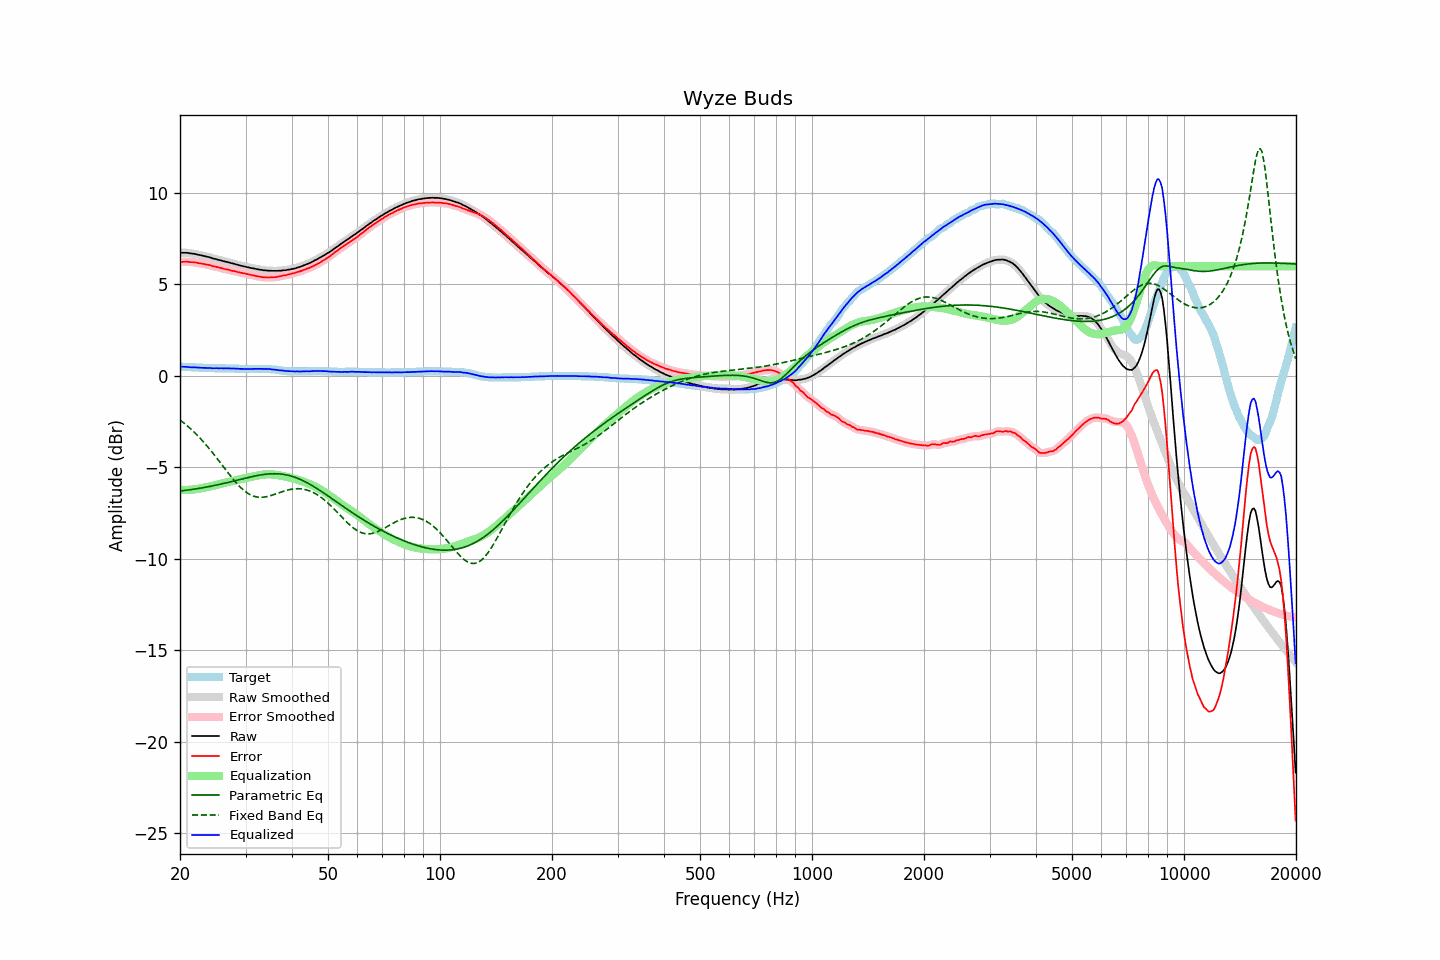

The table this chart was drawn from, first rows:
frequency, raw, error, smoothed, error_smoothed, equalization, parametric_eq, fixed_band_eq, equalized_raw, equalized_smoothed, target
20.00, 6.73, 6.23, 6.73, 6.22, -6.23, -6.30, -2.41, 0.51, 0.50, 0.51
20.20, 6.73, 6.23, 6.73, 6.23, -6.23, -6.29, -2.48, 0.50, 0.50, 0.51
20.40, 6.73, 6.24, 6.74, 6.24, -6.24, -6.27, -2.55, 0.50, 0.50, 0.50
20.61, 6.73, 6.24, 6.73, 6.24, -6.24, -6.26, -2.62, 0.50, 0.50, 0.50
20.81, 6.73, 6.25, 6.73, 6.24, -6.24, -6.25, -2.69, 0.50, 0.49, 0.49
21.02, 6.72, 6.24, 6.72, 6.24, -6.23, -6.24, -2.77, 0.49, 0.49, 0.49
21.23, 6.70, 6.23, 6.71, 6.23, -6.23, -6.23, -2.84, 0.47, 0.48, 0.48
21.44, 6.69, 6.22, 6.69, 6.22, -6.22, -6.22, -2.93, 0.47, 0.47, 0.48
21.66, 6.68, 6.22, 6.68, 6.21, -6.21, -6.20, -3.01, 0.47, 0.47, 0.47
21.87, 6.67, 6.21, 6.67, 6.21, -6.20, -6.19, -3.09, 0.47, 0.47, 0.47
22.09, 6.65, 6.20, 6.65, 6.19, -6.19, -6.18, -3.18, 0.46, 0.46, 0.46
22.31, 6.63, 6.18, 6.63, 6.18, -6.18, -6.16, -3.27, 0.46, 0.46, 0.46
22.54, 6.61, 6.16, 6.61, 6.16, -6.16, -6.15, -3.36, 0.45, 0.45, 0.46
22.76, 6.59, 6.15, 6.59, 6.14, -6.15, -6.13, -3.46, 0.44, 0.44, 0.45
22.99, 6.57, 6.13, 6.57, 6.13, -6.13, -6.12, -3.55, 0.44, 0.44, 0.45
23.22, 6.55, 6.12, 6.55, 6.11, -6.11, -6.10, -3.65, 0.44, 0.44, 0.44
23.45, 6.53, 6.10, 6.53, 6.10, -6.10, -6.09, -3.75, 0.44, 0.44, 0.44
23.69, 6.51, 6.08, 6.51, 6.08, -6.08, -6.07, -3.85, 0.44, 0.44, 0.44
23.92, 6.49, 6.07, 6.49, 6.06, -6.06, -6.05, -3.96, 0.43, 0.43, 0.43
24.16, 6.47, 6.05, 6.47, 6.04, -6.04, -6.04, -4.06, 0.43, 0.43, 0.43
24.40, 6.43, 6.01, 6.44, 6.01, -6.02, -6.02, -4.17, 0.41, 0.42, 0.43
24.65, 6.41, 5.99, 6.41, 5.99, -6.00, -6.00, -4.28, 0.42, 0.42, 0.43
24.89, 6.39, 5.98, 6.39, 5.97, -5.97, -5.98, -4.39, 0.42, 0.42, 0.42
25.14, 6.37, 5.96, 6.37, 5.95, -5.95, -5.96, -4.51, 0.42, 0.42, 0.42
25.39, 6.34, 5.93, 6.35, 5.93, -5.93, -5.94, -4.62, 0.41, 0.42, 0.42
25.65, 6.32, 5.91, 6.32, 5.91, -5.91, -5.92, -4.74, 0.42, 0.42, 0.42
25.91, 6.30, 5.89, 6.30, 5.88, -5.88, -5.90, -4.85, 0.42, 0.41, 0.42
26.16, 6.27, 5.86, 6.28, 5.86, -5.86, -5.88, -4.97, 0.41, 0.41, 0.42
26.43, 6.25, 5.84, 6.25, 5.84, -5.84, -5.86, -5.08, 0.41, 0.41, 0.42
26.69, 6.23, 5.83, 6.23, 5.82, -5.82, -5.84, -5.20, 0.41, 0.41, 0.41
26.96, 6.21, 5.81, 6.21, 5.81, -5.80, -5.82, -5.31, 0.41, 0.41, 0.41
27.23, 6.19, 5.79, 6.19, 5.78, -5.78, -5.80, -5.42, 0.41, 0.41, 0.41
27.50, 6.16, 5.76, 6.17, 5.76, -5.76, -5.78, -5.53, 0.40, 0.41, 0.41
27.77, 6.14, 5.74, 6.14, 5.74, -5.74, -5.76, -5.64, 0.40, 0.40, 0.41
28.05, 6.12, 5.73, 6.12, 5.72, -5.72, -5.74, -5.75, 0.40, 0.40, 0.40
28.33, 6.09, 5.70, 6.10, 5.70, -5.70, -5.71, -5.85, 0.39, 0.40, 0.40
28.62, 6.07, 5.68, 6.07, 5.68, -5.68, -5.69, -5.94, 0.39, 0.39, 0.40
28.90, 6.04, 5.66, 6.04, 5.65, -5.66, -5.67, -6.03, 0.38, 0.39, 0.39
29.19, 6.02, 5.64, 6.02, 5.64, -5.64, -5.65, -6.12, 0.38, 0.38, 0.39
29.48, 6.00, 5.62, 6.00, 5.62, -5.62, -5.63, -6.20, 0.38, 0.38, 0.39
29.78, 5.98, 5.61, 5.98, 5.60, -5.60, -5.60, -6.28, 0.38, 0.38, 0.38
30.08, 5.96, 5.59, 5.96, 5.59, -5.58, -5.58, -6.35, 0.38, 0.38, 0.38
30.38, 5.94, 5.57, 5.94, 5.57, -5.56, -5.56, -6.41, 0.38, 0.38, 0.38
30.68, 5.92, 5.55, 5.92, 5.55, -5.55, -5.54, -6.46, 0.38, 0.38, 0.38
30.99, 5.90, 5.53, 5.90, 5.53, -5.53, -5.52, -6.51, 0.38, 0.38, 0.38
31.30, 5.88, 5.51, 5.89, 5.51, -5.51, -5.50, -6.55, 0.38, 0.38, 0.38
31.61, 5.87, 5.49, 5.87, 5.49, -5.49, -5.48, -6.58, 0.39, 0.38, 0.39
31.93, 5.85, 5.47, 5.85, 5.47, -5.47, -5.46, -6.60, 0.39, 0.39, 0.39
32.24, 5.83, 5.45, 5.84, 5.45, -5.45, -5.45, -6.62, 0.38, 0.39, 0.39
32.57, 5.82, 5.44, 5.82, 5.43, -5.43, -5.43, -6.63, 0.39, 0.39, 0.39
32.89, 5.80, 5.42, 5.80, 5.42, -5.42, -5.42, -6.64, 0.38, 0.39, 0.39
33.22, 5.79, 5.41, 5.79, 5.40, -5.40, -5.40, -6.64, 0.39, 0.38, 0.39
33.55, 5.77, 5.39, 5.78, 5.39, -5.40, -5.39, -6.63, 0.38, 0.38, 0.39
33.89, 5.77, 5.39, 5.77, 5.39, -5.39, -5.38, -6.62, 0.38, 0.38, 0.39
34.23, 5.76, 5.39, 5.76, 5.38, -5.38, -5.37, -6.60, 0.38, 0.38, 0.38
34.57, 5.75, 5.38, 5.76, 5.38, -5.38, -5.36, -6.58, 0.37, 0.37, 0.38
34.92, 5.75, 5.39, 5.75, 5.38, -5.38, -5.35, -6.56, 0.37, 0.37, 0.37
35.27, 5.74, 5.39, 5.74, 5.39, -5.39, -5.35, -6.53, 0.36, 0.36, 0.36
35.62, 5.74, 5.40, 5.74, 5.39, -5.39, -5.35, -6.50, 0.35, 0.35, 0.35
35.97, 5.74, 5.40, 5.74, 5.40, -5.40, -5.35, -6.47, 0.34, 0.34, 0.35
... 635 more rows
